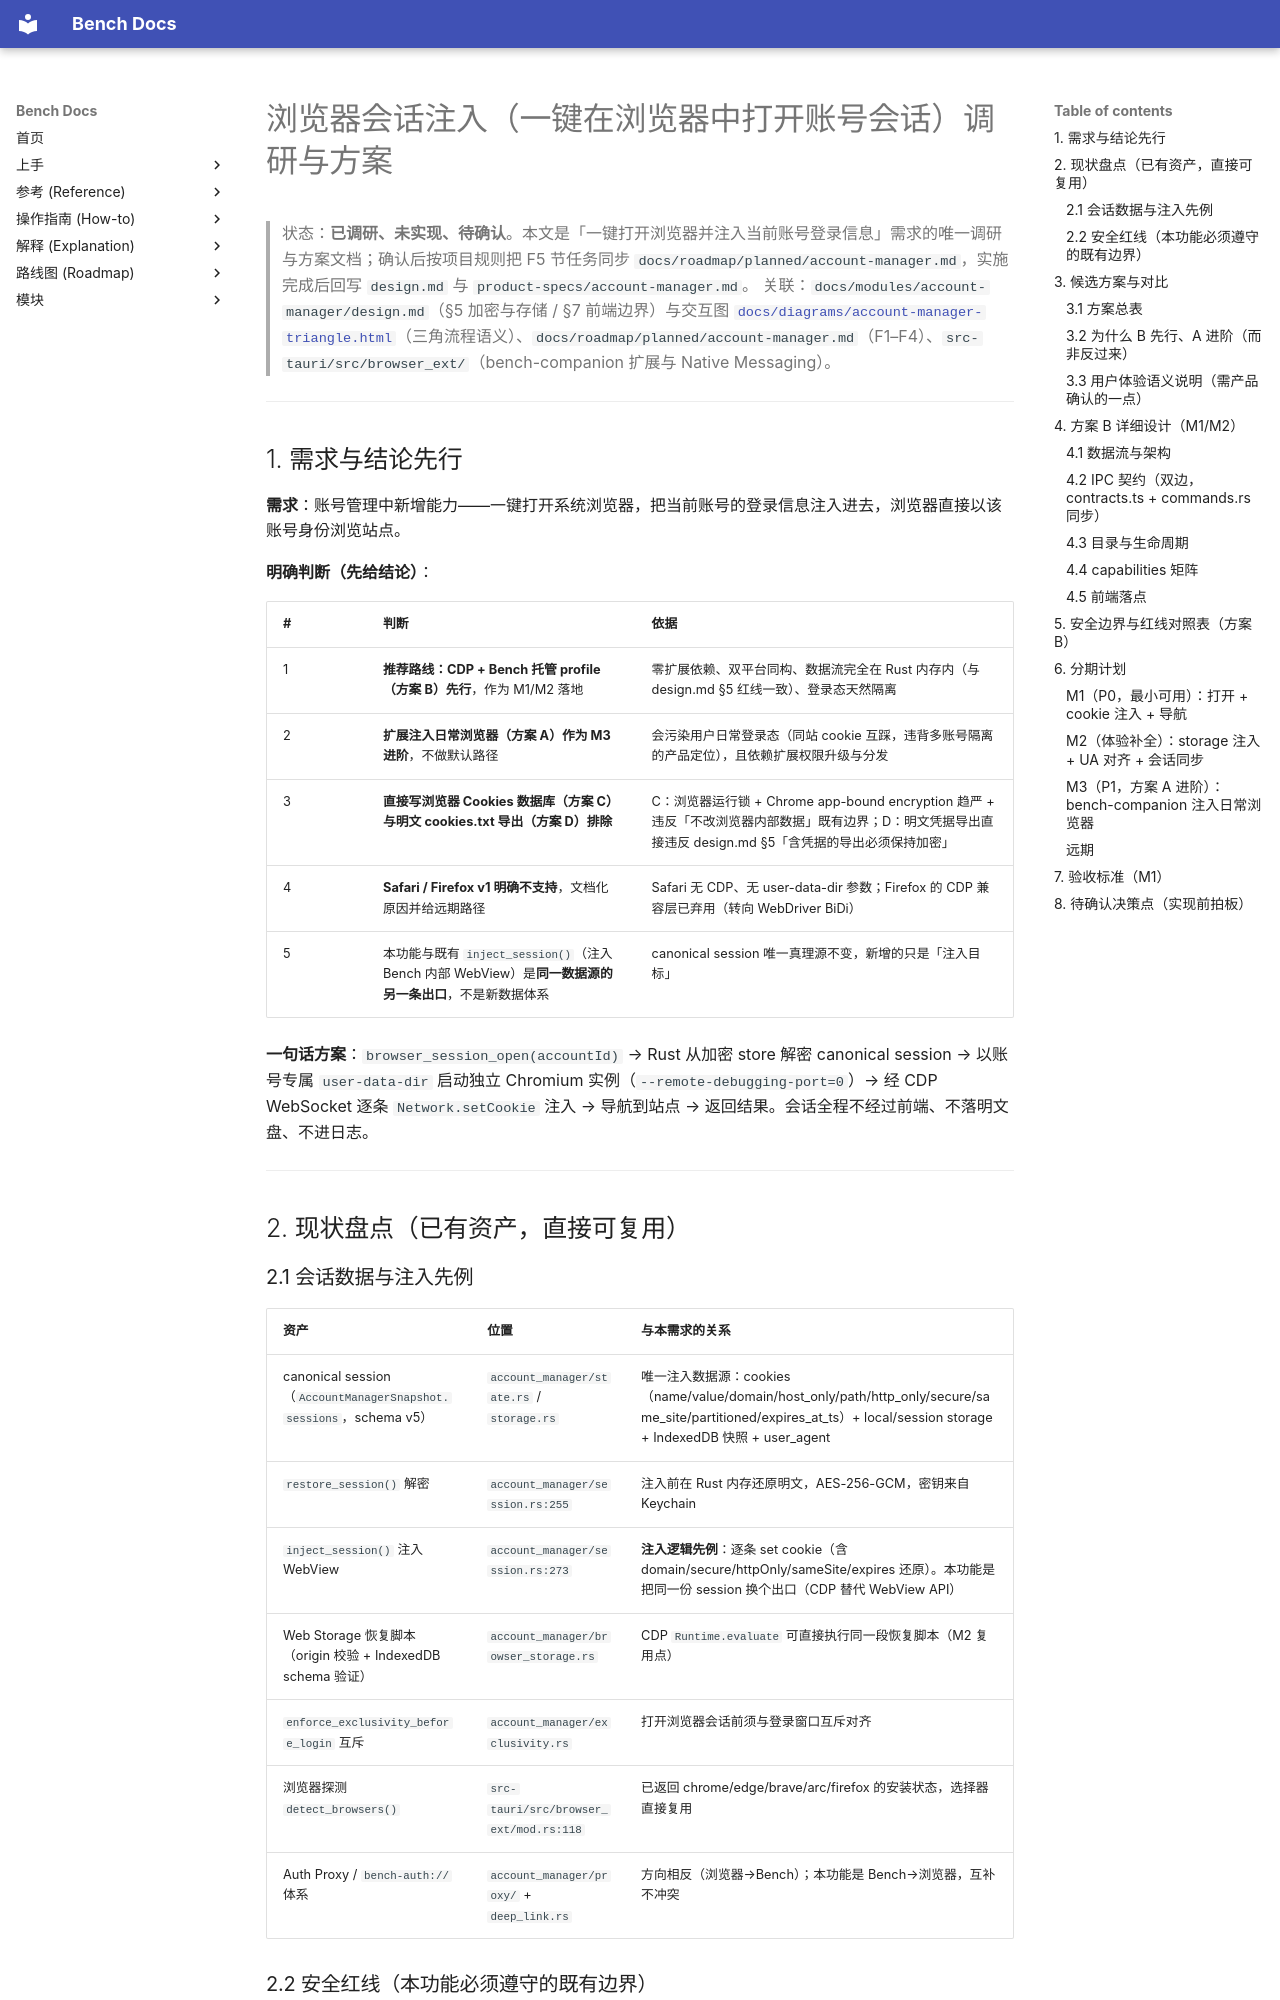

repository: indredK/bench · page: explanation/browser-session-injection-research/index.html · generator: mkdocs

# 浏览器会话注入（一键在浏览器中打开账号会话）调研与方案

> 状态：**已调研、未实现、待确认**。本文是「一键打开浏览器并注入当前账号登录信息」需求的唯一调研与方案文档；确认后按项目规则把 F5 节任务同步 `docs/roadmap/planned/account-manager.md`，实施完成后回写 `design.md` 与 `product-specs/account-manager.md`。
> 关联：`docs/modules/account-manager/design.md`（§5 加密与存储 / §7 前端边界）与交互图 [`docs/diagrams/account-manager-triangle.html`](../diagrams/account-manager-triangle.html)（三角流程语义）、`docs/roadmap/planned/account-manager.md`（F1–F4）、`src-tauri/src/browser_ext/`（bench-companion 扩展与 Native Messaging）。

---

## 1. 需求与结论先行

**需求**：账号管理中新增能力——一键打开系统浏览器，把当前账号的登录信息注入进去，浏览器直接以该账号身份浏览站点。

**明确判断（先给结论）**：

| #   | 判断                                                                                                   | 依据                                                                                                                                                      |
| --- | ------------------------------------------------------------------------------------------------------ | --------------------------------------------------------------------------------------------------------------------------------------------------------- |
| 1   | **推荐路线：CDP + Bench 托管 profile（方案 B）先行**，作为 M1/M2 落地                                  | 零扩展依赖、双平台同构、数据流完全在 Rust 内存内（与 design.md §5 红线一致）、登录态天然隔离                                                              |
| 2   | **扩展注入日常浏览器（方案 A）作为 M3 进阶**，不做默认路径                                             | 会污染用户日常登录态（同站 cookie 互踩，违背多账号隔离的产品定位），且依赖扩展权限升级与分发                                                              |
| 3   | **直接写浏览器 Cookies 数据库（方案 C）与明文 cookies.txt 导出（方案 D）排除**                         | C：浏览器运行锁 + Chrome app-bound encryption 趋严 + 违反「不改浏览器内部数据」既有边界；D：明文凭据导出直接违反 design.md §5「含凭据的导出必须保持加密」 |
| 4   | **Safari / Firefox v1 明确不支持**，文档化原因并给远期路径                                             | Safari 无 CDP、无 user-data-dir 参数；Firefox 的 CDP 兼容层已弃用（转向 WebDriver BiDi）                                                                  |
| 5   | 本功能与既有 `inject_session()`（注入 Bench 内部 WebView）是**同一数据源的另一条出口**，不是新数据体系 | canonical session 唯一真理源不变，新增的只是「注入目标」                                                                                                  |

**一句话方案**：`browser_session_open(accountId)` → Rust 从加密 store 解密 canonical session → 以账号专属 `user-data-dir` 启动独立 Chromium 实例（`--remote-debugging-port=0`）→ 经 CDP WebSocket 逐条 `Network.setCookie` 注入 → 导航到站点 → 返回结果。会话全程不经过前端、不落明文盘、不进日志。

---

## 2. 现状盘点（已有资产，直接可复用）
